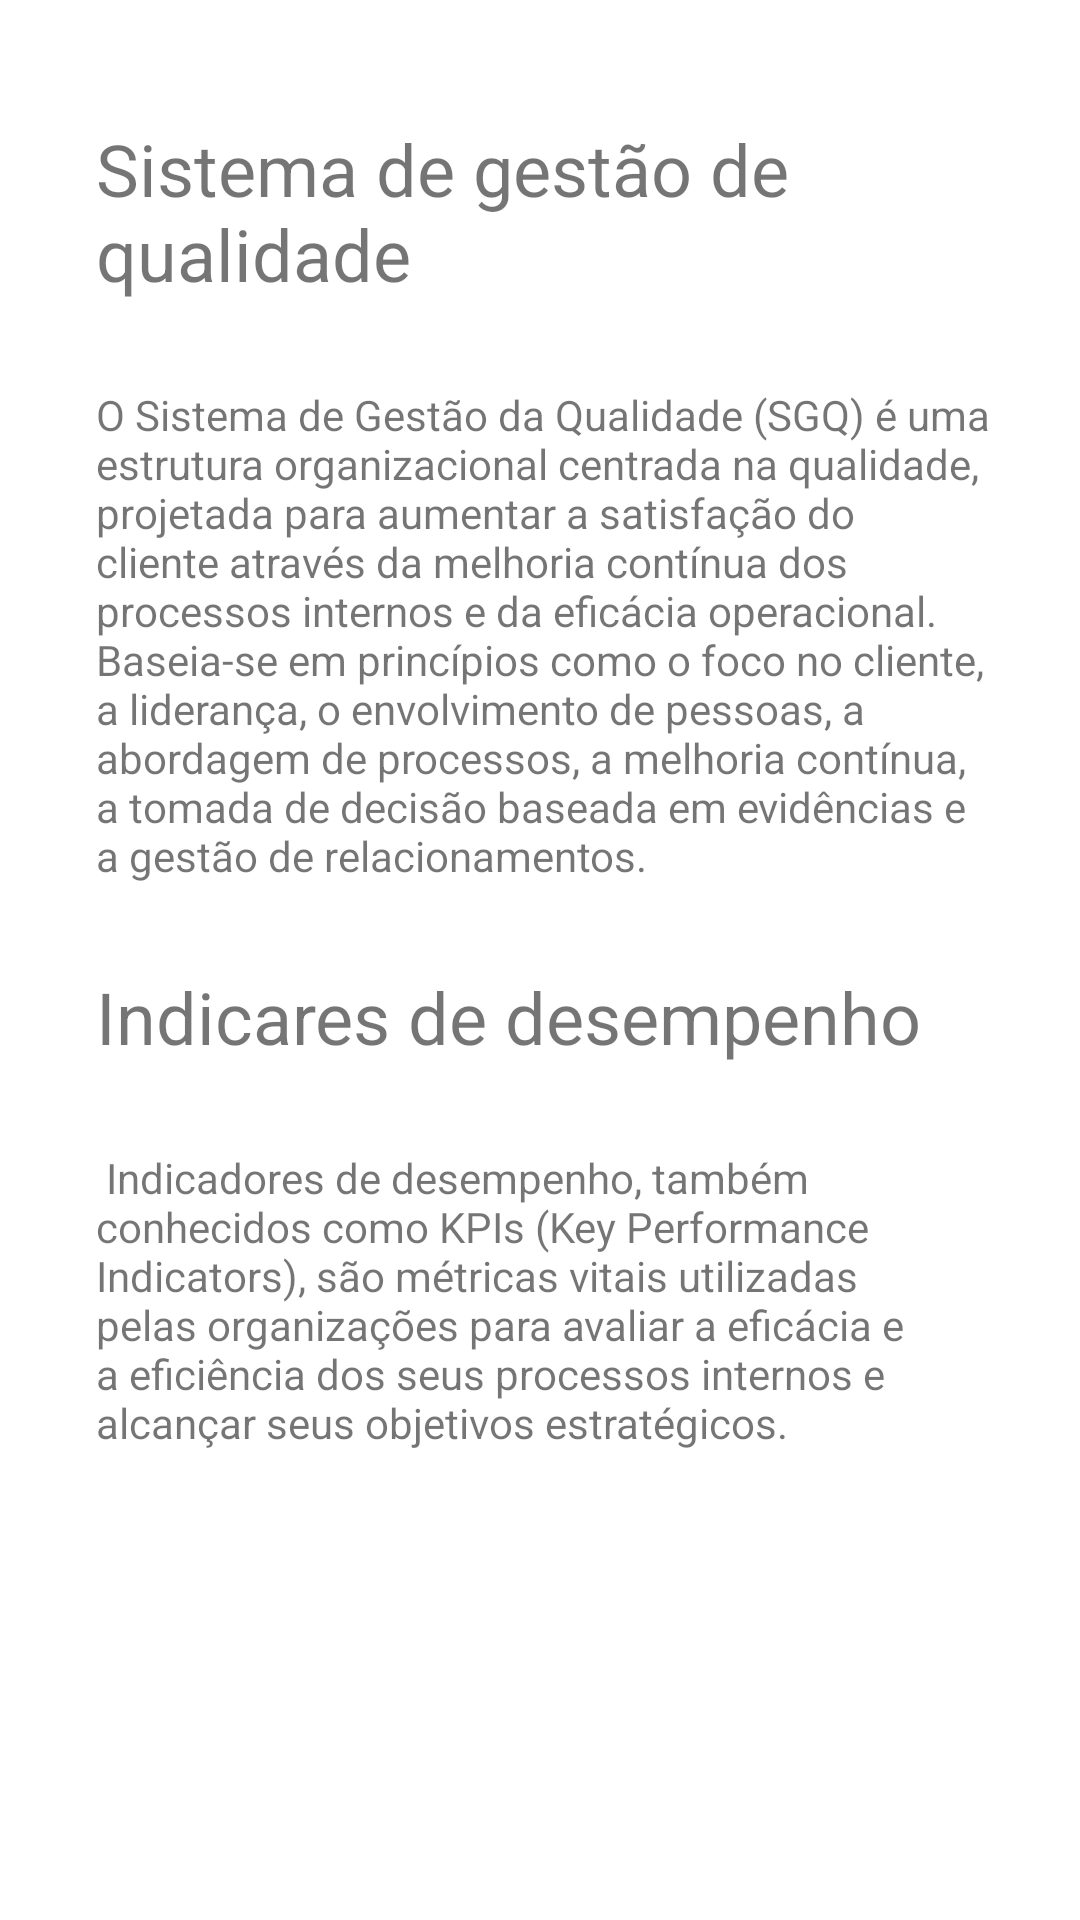

Here is an Android app screen rendered from its layout file. Give the layout XML and the strings, colors and styles it references.
<!-- AndroidManifest.xml: application theme Theme.AppConsultoria -->
<!-- res/layout/fragment_servico.xml -->
<?xml version="1.0" encoding="utf-8"?>
<androidx.constraintlayout.widget.ConstraintLayout xmlns:android="http://schemas.android.com/apk/res/android"
    xmlns:app="http://schemas.android.com/apk/res-auto"
    xmlns:tools="http://schemas.android.com/tools"
    android:layout_width="match_parent"
    android:layout_height="match_parent"
    tools:context=".ui.servico.ServicoFragment" >

    <TextView
        android:id="@+id/textView2"
        android:layout_width="341dp"
        android:layout_height="wrap_content"
        android:layout_marginStart="32dp"
        android:layout_marginTop="40dp"
        android:text="Sistema de gestão de qualidade"
        android:textSize="24sp"
        app:layout_constraintStart_toStartOf="parent"
        app:layout_constraintTop_toTopOf="parent" />

    <TextView
        android:id="@+id/textView3"
        android:layout_width="0dp"
        android:layout_height="wrap_content"
        android:layout_marginStart="32dp"
        android:layout_marginTop="28dp"
        android:layout_marginEnd="30dp"
        android:text="O Sistema de Gestão da Qualidade (SGQ) é uma estrutura organizacional centrada na qualidade, projetada para aumentar a satisfação do cliente através da melhoria contínua dos processos internos e da eficácia operacional. Baseia-se em princípios como o foco no cliente, a liderança, o envolvimento de pessoas, a abordagem de processos, a melhoria contínua, a tomada de decisão baseada em evidências e a gestão de relacionamentos."
        app:layout_constraintEnd_toEndOf="parent"
        app:layout_constraintHorizontal_bias="0.0"
        app:layout_constraintStart_toStartOf="parent"
        app:layout_constraintTop_toBottomOf="@+id/textView2" />

    <TextView
        android:id="@+id/textView4"
        android:layout_width="wrap_content"
        android:layout_height="wrap_content"
        android:layout_marginStart="32dp"
        android:layout_marginTop="28dp"
        android:text="Indicares de desempenho"
        android:textSize="24sp"
        app:layout_constraintStart_toStartOf="parent"
        app:layout_constraintTop_toBottomOf="@+id/textView3" />

    <TextView
        android:id="@+id/textView5"
        android:layout_width="match_parent"
        android:layout_height="wrap_content"
        android:layout_marginStart="32dp"
        android:layout_marginTop="28dp"
        android:layout_marginEnd="30dp"
        android:text=" Indicadores de desempenho, também conhecidos como KPIs (Key Performance Indicators), são métricas vitais utilizadas pelas organizações para avaliar a eficácia e a eficiência dos seus processos internos e alcançar seus objetivos estratégicos."
        app:layout_constraintEnd_toEndOf="parent"
        app:layout_constraintStart_toStartOf="parent"
        app:layout_constraintTop_toBottomOf="@+id/textView4" />
</androidx.constraintlayout.widget.ConstraintLayout>
<!-- resources referenced by this layout -->
<resources>
  <style name="Theme.AppConsultoria" parent="Theme.MaterialComponents.DayNight.DarkActionBar">
          
          <item name="android:colorBackground">@android:color/white</item>
          <item name="colorPrimary">#9C27B0</item>
          <item name="colorPrimaryDark">#7b1fa2</item>
          <item name="colorAccent">#c75fd9</item>
      </style>
</resources>
